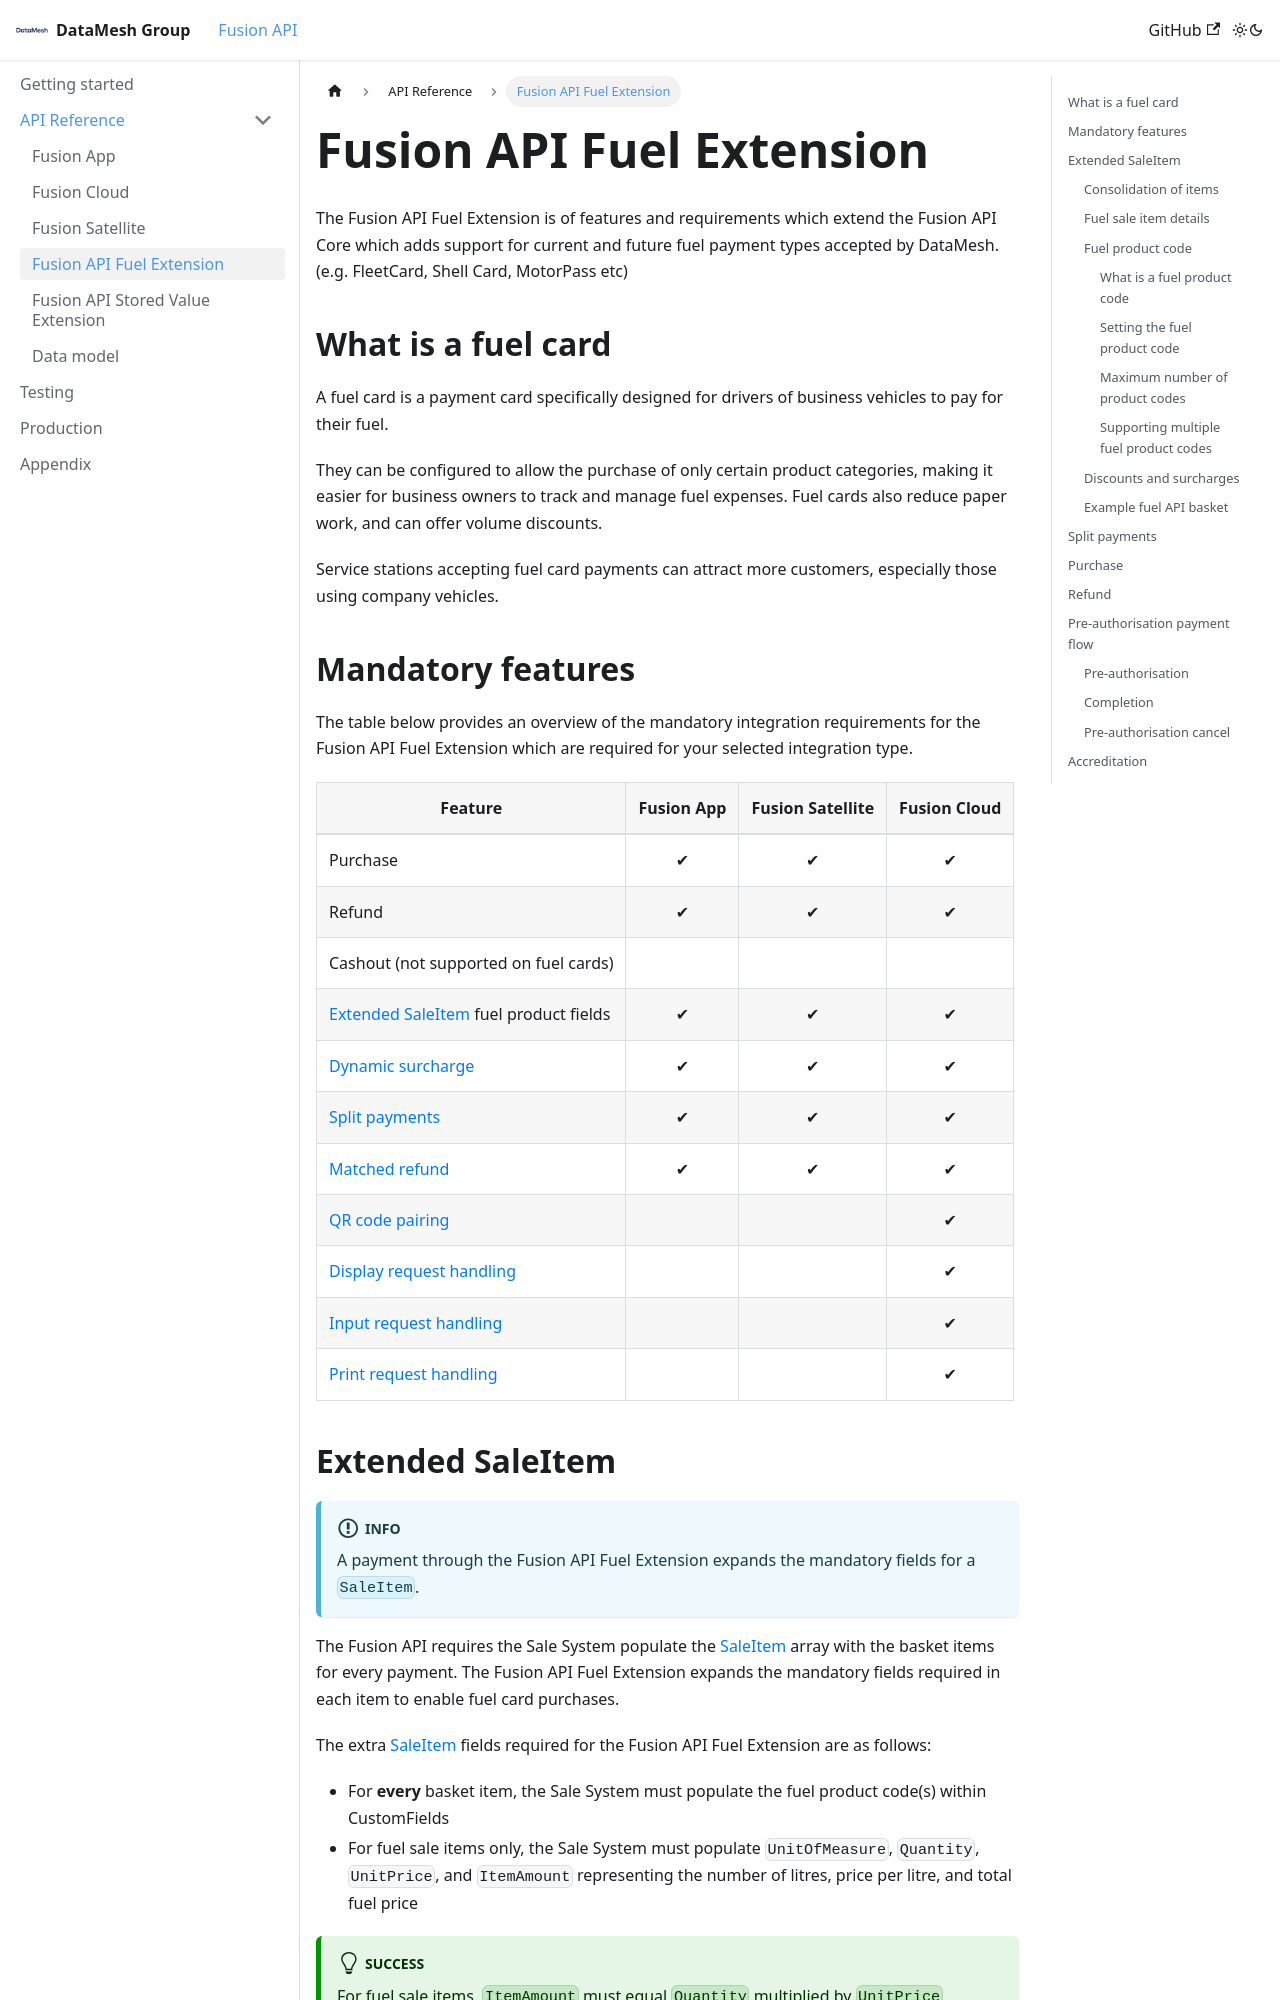

repository: datameshgroup/fusion · page: docs/api-reference/fusion-api-fuel-extension.html · generator: docusaurus

---
sidebar_position: 4
---

# Fusion API Fuel Extension

The Fusion API Fuel Extension is of features and requirements which extend the Fusion API Core which adds support for current and future fuel payment types accepted by DataMesh. (e.g. FleetCard, Shell Card, MotorPass etc)

## What is a fuel card

A fuel card is a payment card specifically designed for drivers of business vehicles to pay for their fuel. 

They can be configured to allow the purchase of only certain product categories, making it easier for business owners to track and manage fuel expenses. Fuel cards also reduce paper work, and can offer volume discounts.

Service stations accepting fuel card payments can attract more customers, especially those using company vehicles.

## Mandatory features 

The table below provides an overview of the mandatory integration requirements for the Fusion API Fuel Extension which are required for your selected integration type.

Feature                                   						| Fusion App |  Fusion Satellite | Fusion Cloud |
-----------------                         						|   :----:   |      :------:     |   :------:   |
Purchase                                  						| ✔          | ✔                 | ✔            |  
Refund                                    						| ✔          | ✔                 | ✔            |
Cashout (not supported on fuel cards)     						|            |                   |              |
[Extended SaleItem](/docs/api-reference/fusion-api-fuel-extension#extended-saleitem) fuel product fields  | ✔          | ✔                 | ✔
[Dynamic surcharge](/docs/getting-started#dynamic-surcharge)	| ✔          | ✔                 | ✔            |
[Split payments](/docs/api-reference/fusion-api-fuel-extension#split-payments) 			| ✔          | ✔                 | ✔            |
[Matched refund](/docs/getting-started#matched-refund) 			| ✔          | ✔                 | ✔            |
[QR code pairing](/docs/getting-started#qr-code-pairing)								|            |                   | ✔            |
[Display request handling](/docs/api-reference/fusion-cloud#display)	|            |                   | ✔            |
[Input request handling](/docs/api-reference/fusion-cloud#input)		|            |                   | ✔            |
[Print request handling](/docs/api-reference/fusion-cloud#print)		|            |                   | ✔            |

## Extended SaleItem

:::info
A payment through the Fusion API Fuel Extension expands the mandatory fields for a `SaleItem`.
:::

The Fusion API requires the Sale System populate the [SaleItem](/docs/api-reference/data-model#saleitem) array with the basket items for every payment. The Fusion API Fuel Extension expands the mandatory fields required in each item to enable fuel card purchases.

The extra [SaleItem](/docs/api-reference/data-model#saleitem) fields required for the Fusion API Fuel Extension are as follows:
- For **every** basket item, the Sale System must populate the fuel product code(s) within CustomFields
- For fuel sale items only, the Sale System must populate  `UnitOfMeasure`, `Quantity`, `UnitPrice`, and `ItemAmount` representing the number of litres, price per litre, and total fuel price

:::success
For fuel sale items, `ItemAmount` must equal `Quantity` multiplied by `UnitPrice`, rounded up, or to the nearest cent.
:::


#### Consolidation of items

The Sale System must consolodate any items in the `SaleItem[]` array with the same `ProductCode`. 

When non-fuel items are combined, `Quantity` indicates the total count of the product in the sale and `UnitPrice` is the price per product, and `ItemAmount` is the total amount of the product in the sale (e.g. `Quantity` * `UnitPrice` rounded up to the nearest cent)

When fuel items are combined, `Quantity` indicates the total combined litres, `UnitPrice` indicates the price per litre, and `ItemAmount` is the total amount of the product in the sale (e.g. `Quantity` * `UnitPrice` rounded up to the nearest cent).

As they are combined, fuel products with the same fuel product code must have the same `UnitPrice` (price per litre) value.
